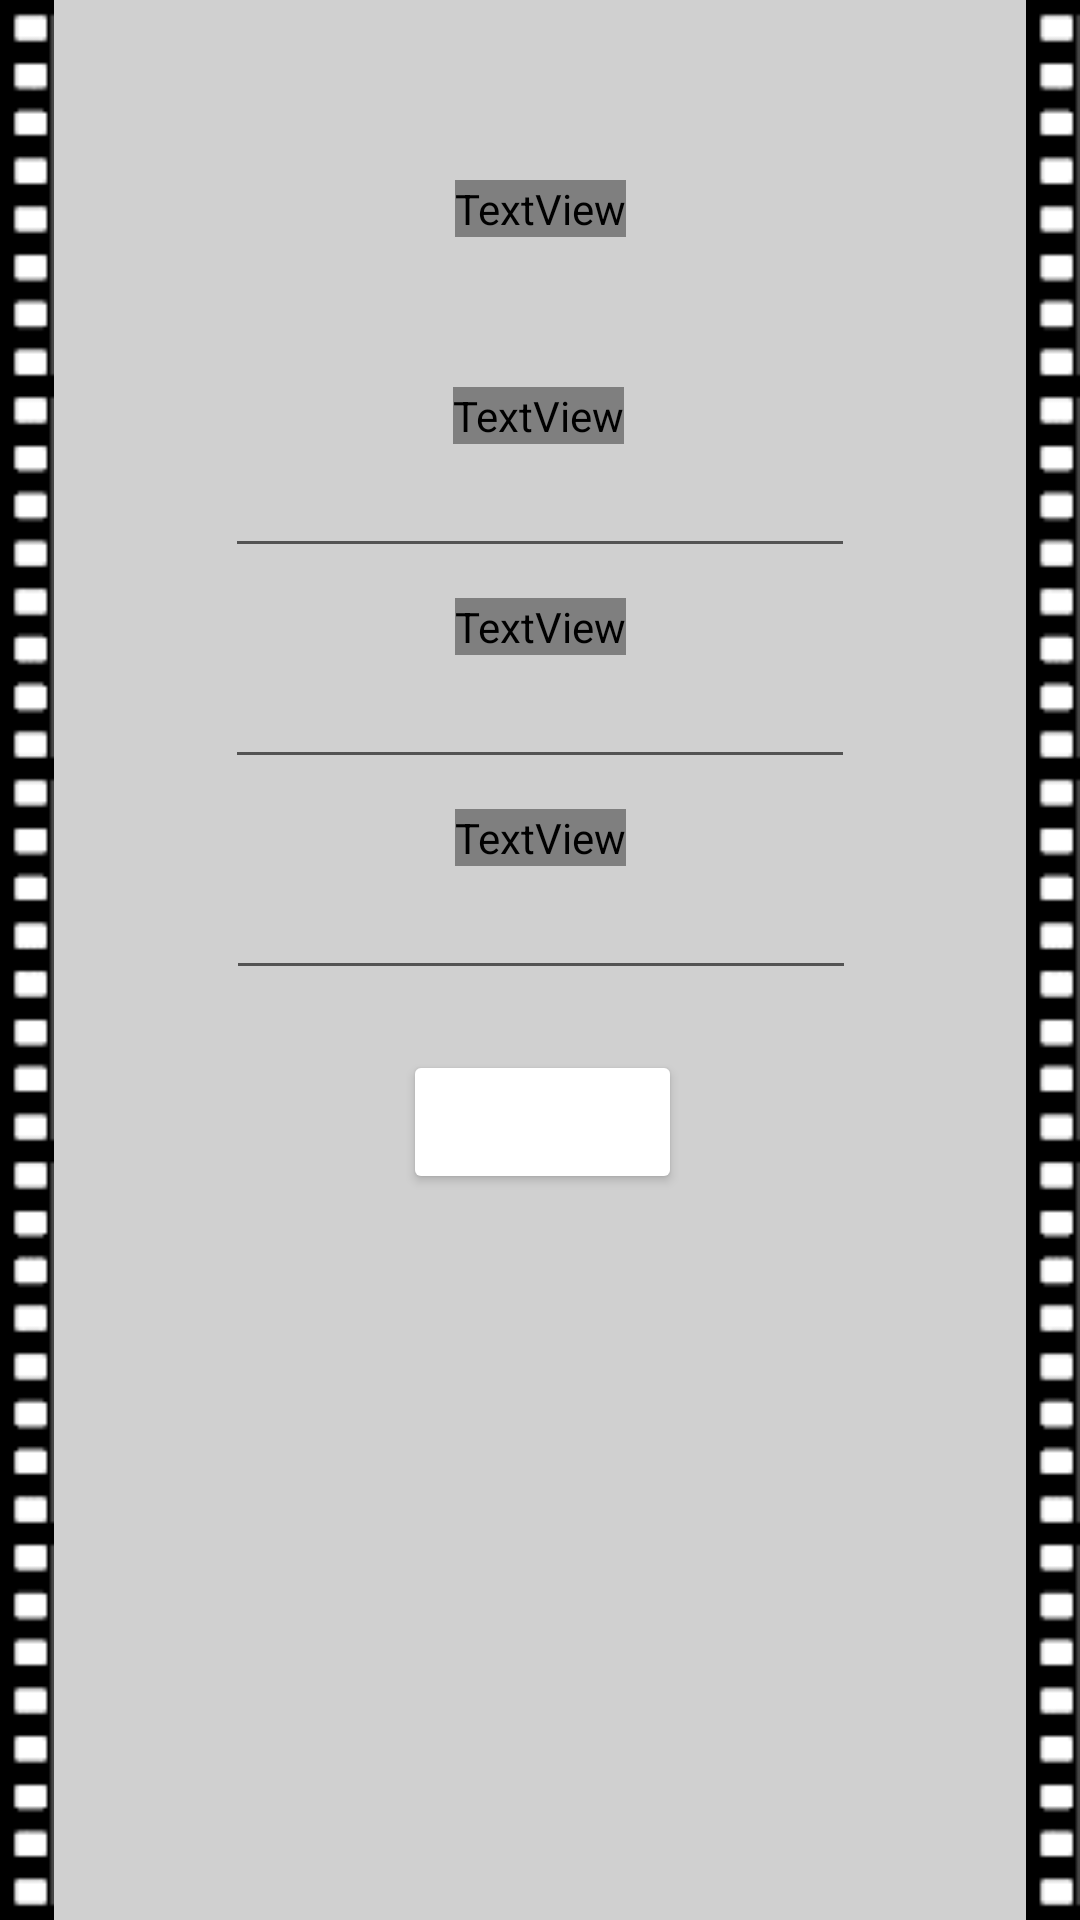

This screen was rendered from an Android layout file. Write that file and the resources it references.
<!-- AndroidManifest.xml: application theme Theme.CineRoom -->
<!-- res/layout/activity_password_change.xml -->
<?xml version="1.0" encoding="utf-8"?>
<androidx.constraintlayout.widget.ConstraintLayout xmlns:android="http://schemas.android.com/apk/res/android"
    xmlns:app="http://schemas.android.com/apk/res-auto"
    xmlns:tools="http://schemas.android.com/tools"
    android:layout_width="match_parent"
    android:layout_height="match_parent"
    android:background="#D0D0D0"
    tools:context=".PasswordChange">

    <TextView
        android:id="@+id/textView22"
        android:layout_width="wrap_content"
        android:layout_height="wrap_content"
        android:layout_marginTop="60dp"
        android:fontFamily="@font/bree_serif"
        android:text="Şifre Değişikliği"
        android:textColor="#000000"
        android:textSize="25sp"
        android:textStyle="bold"
        app:layout_constraintEnd_toEndOf="parent"
        app:layout_constraintStart_toStartOf="parent"
        app:layout_constraintTop_toTopOf="parent" />

    <EditText
        android:id="@+id/editTextTextPassword4"
        android:layout_width="wrap_content"
        android:layout_height="wrap_content"
        android:ems="10"
        android:inputType="textPassword"
        app:layout_constraintEnd_toEndOf="parent"
        app:layout_constraintStart_toStartOf="parent"
        app:layout_constraintTop_toBottomOf="@+id/textView23" />

    <TextView
        android:id="@+id/textView23"
        android:layout_width="wrap_content"
        android:layout_height="wrap_content"
        android:layout_marginTop="50dp"
        android:fontFamily="@font/bree_serif"
        android:text="Mevcut Şifreniz :"
        android:textColor="#000000"
        android:textSize="16sp"
        app:layout_constraintEnd_toEndOf="parent"
        app:layout_constraintHorizontal_bias="0.498"
        app:layout_constraintStart_toStartOf="parent"
        app:layout_constraintTop_toBottomOf="@+id/textView22" />

    <TextView
        android:id="@+id/textView24"
        android:layout_width="wrap_content"
        android:layout_height="wrap_content"
        android:layout_marginTop="10dp"
        android:fontFamily="@font/bree_serif"
        android:text="Yeni Şifreniz :"
        android:textColor="#000000"
        android:textSize="16sp"
        app:layout_constraintEnd_toEndOf="parent"
        app:layout_constraintStart_toStartOf="parent"
        app:layout_constraintTop_toBottomOf="@+id/editTextTextPassword4" />

    <EditText
        android:id="@+id/editTextTextPassword5"
        android:layout_width="wrap_content"
        android:layout_height="wrap_content"
        android:ems="10"
        android:inputType="textPassword"
        app:layout_constraintEnd_toEndOf="parent"
        app:layout_constraintStart_toStartOf="parent"
        app:layout_constraintTop_toBottomOf="@+id/textView24" />

    <TextView
        android:id="@+id/textView25"
        android:layout_width="wrap_content"
        android:layout_height="wrap_content"
        android:layout_marginTop="10dp"
        android:fontFamily="@font/bree_serif"
        android:text="Yeni Şifreniz Tekrar :"
        android:textColor="#000000"
        android:textSize="16sp"
        app:layout_constraintEnd_toEndOf="parent"
        app:layout_constraintStart_toStartOf="parent"
        app:layout_constraintTop_toBottomOf="@+id/editTextTextPassword5" />

    <EditText
        android:id="@+id/editTextTextPassword6"
        android:layout_width="wrap_content"
        android:layout_height="wrap_content"
        android:ems="10"
        android:inputType="textPassword"
        app:layout_constraintEnd_toEndOf="parent"
        app:layout_constraintHorizontal_bias="0.502"
        app:layout_constraintStart_toStartOf="parent"
        app:layout_constraintTop_toBottomOf="@+id/textView25" />

    <Button
        android:id="@+id/button4"
        android:layout_width="wrap_content"
        android:layout_height="wrap_content"
        android:layout_marginTop="20dp"
        android:backgroundTint="@color/ic_launcher_background"
        android:onClick="passwordChanced"
        android:text="Güncelle"
        android:textColor="#FFFFFF"
        app:layout_constraintEnd_toEndOf="parent"
        app:layout_constraintHorizontal_bias="0.503"
        app:layout_constraintStart_toStartOf="parent"
        app:layout_constraintTop_toBottomOf="@+id/editTextTextPassword6" />

    <ImageView
        android:id="@+id/imageView7"
        android:layout_width="18dp"
        android:layout_height="match_parent"
        android:scaleType="fitXY"
        app:layout_constraintBottom_toBottomOf="parent"
        app:layout_constraintEnd_toStartOf="@+id/imageView6"
        app:layout_constraintHorizontal_bias="0.0"
        app:layout_constraintStart_toStartOf="parent"
        app:layout_constraintTop_toTopOf="parent"
        app:layout_constraintVertical_bias="0.0"
        app:srcCompat="@drawable/filmseridi" />

    <ImageView
        android:id="@+id/imageView8"
        android:layout_width="18dp"
        android:layout_height="match_parent"
        android:scaleType="fitXY"
        app:layout_constraintBottom_toBottomOf="parent"
        app:layout_constraintEnd_toEndOf="parent"
        app:layout_constraintHorizontal_bias="1.0"
        app:layout_constraintStart_toEndOf="@+id/imageView6"
        app:layout_constraintTop_toTopOf="parent"
        app:layout_constraintVertical_bias="0.0"
        app:srcCompat="@drawable/filmseridi" />

</androidx.constraintlayout.widget.ConstraintLayout>
<!-- resources referenced by this layout -->
<resources>
  <!-- drawable filmseridi: png bitmap (drawable-v24, 1361 bytes) -->
  <style name="Theme.CineRoom" parent="Theme.MaterialComponents.DayNight.DarkActionBar">
          
          <item name="colorPrimary">#1A1A1A</item>
          <item name="colorPrimaryVariant">#1A1A1A</item>
          <item name="colorOnPrimary">@color/white</item>
          
          <item name="colorSecondary">@color/black</item>
          <item name="colorSecondaryVariant">@color/black</item>
          <item name="colorOnSecondary">@color/black</item>
          
          <item name="android:statusBarColor" tools:targetApi="l">?attr/colorPrimaryVariant</item>
          
      </style>
  <color name="white">#FFFFFFFF</color>
  <color name="black">#FF000000</color>
</resources>
